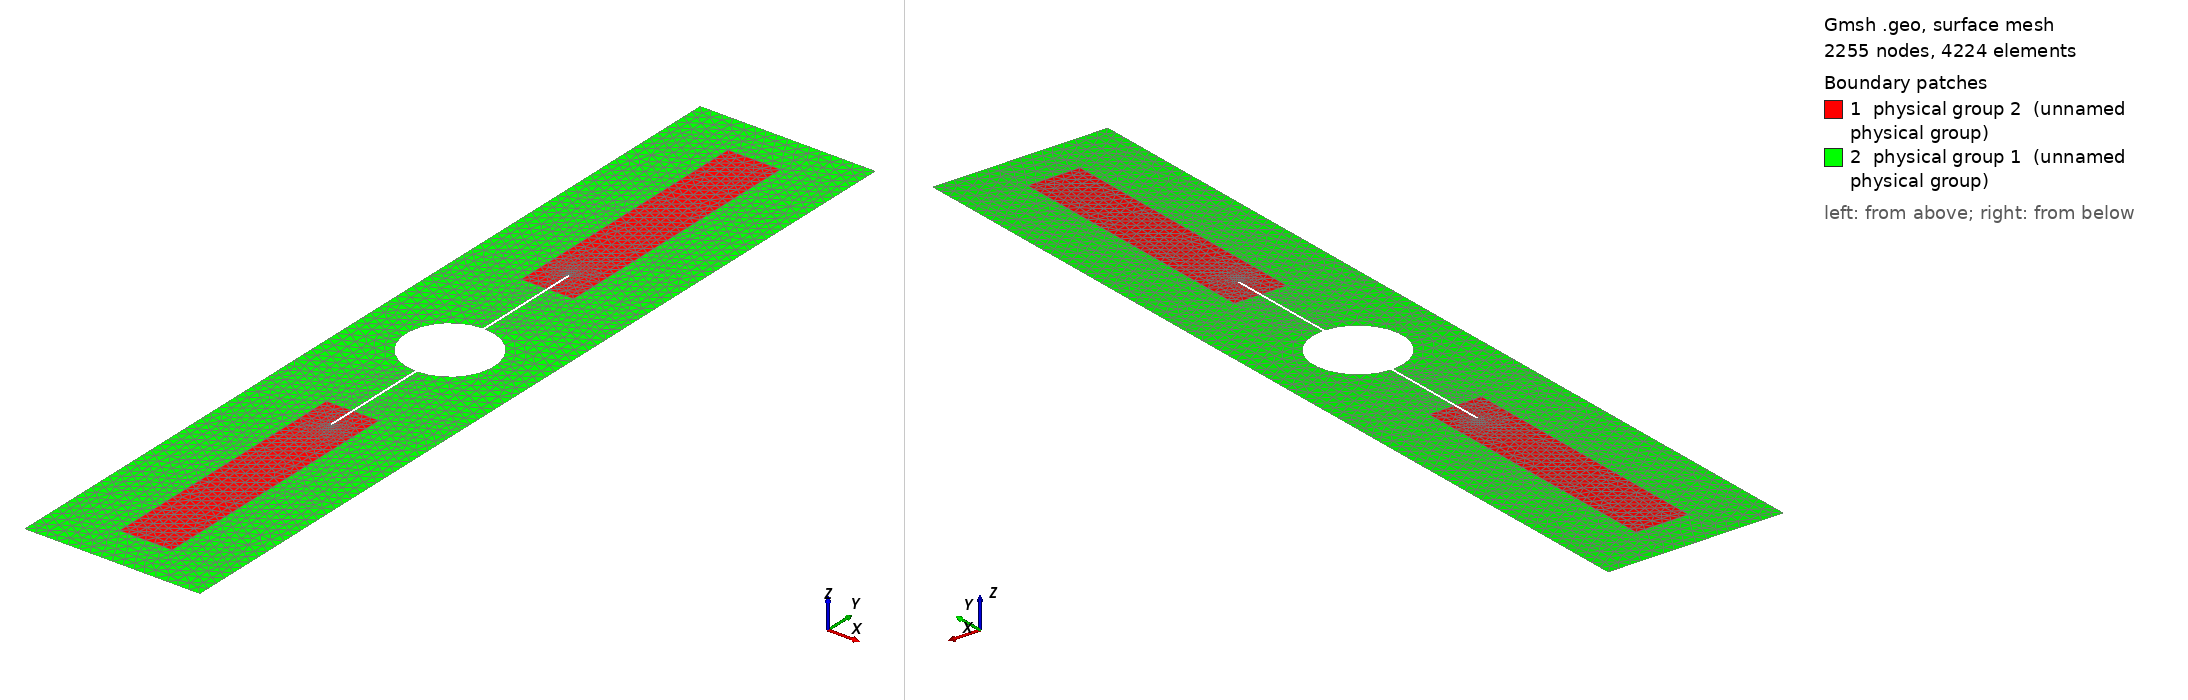

Gmsh geometry script, surface-meshed: 2255 nodes, 4224 surface elements. Boundary patches (legend numbers): 1 physical group 2 (unnamed physical group), 2 physical group 1 (unnamed physical group). Left view from above one corner, right view from below the opposite corner. Legend entries are the model's physical surfaces. The drawing asked Gmsh for element sizes between 1% and 20% of the model's largest extent; the script's own settings can give other sizes.

=== DCDC_U2.geo (drawn) ===
Mesh.Format=1;
Mesh.MshFileVersion=2;
W=4;
H=20;
Wf = 1.2;
Hf = 18;
ratio=3/4;

R=1;
a=2.5;
w=.025;
hf = .02;
hc = .25;
PI = 4.*Atan(1);
theta = Acos(w/R/2.);

Point(1) = {-W/2, -H/2, 0, hc};
Point(2) = { W/2, -H/2, 0, hc};
Point(3) = { W/2,  H/2, 0, hc};
Point(4) = {-W/2,  H/2, 0, hc};

Point(7) = { Wf/2,  Hf/2, 0, hf};
Point(8) = {-Wf/2,  Hf/2, 0, hf};
Point(30) = {-Wf/2, R+ratio*a, 0, hf};
Point(31) = {-w,    R+ratio*a, 0, hf};
Point(32) = { w,    R+ratio*a, 0, hf};
Point(33) = { Wf/2, R+ratio*a, 0, hf};

Point(5) = {-Wf/2, -Hf/2, 0, hf};
Point(6) = { Wf/2, -Hf/2, 0, hf};
Point(40) = { Wf/2, -R-ratio*a, 0, hf};
Point(41) = { w,    -R-ratio*a, 0, hf};
Point(42) = {-w,    -R-ratio*a, 0, hf};
Point(43) = {-Wf/2, -R-ratio*a, 0, hf};

Point(9) = {w,-R*Sin(theta),0, hc};
Point(11) = {w,R*Sin(theta),0, hc};

Point(12) = {-w,R*Sin(theta),0, hc};
Point(14) = {-w,-R*Sin(theta),0, hc};

Point(15) = {w, R+a,0,hf};
Point(16) = {0, R+a, 0,hf};
Point(17) = {-w,R+a,0,hf};

Point(18) = {-w, -(R+a),0,hf};
Point(19) = {0, -(R+a), 0,hf};
Point(20) = {w,-(R+a),0,hf};

Point(100) = {0, 0, 0, hf};

// Outer body
Line(1) = {1, 2};
Line(2) = {2, 3};
Line(3) = {3, 4};
Line(4) = {4, 1};
Line Loop(1) = {1, 2, 3, 4};

// Upper refined area
Line(50) = {32, 33};
Line(51) = {33, 7};
Line(52) = {7, 8};
Line(53) = {8, 30};
Line(54) = {30, 31};
Line(55) = {31, 17};
Circle(56) = {15, 16, 17};
Line(57) = {15, 32};
Line Loop(2) = {50, 51, 52, 53, 54, 55, -56, 57};
Plane Surface(2) = {2};

// Lower refined area
Line(60) = {42, 43};
Line(61) = {43, 5};
Line(62) = {5, 6};
Line(63) = {6, 40};
Line(64) = {40, 41};
Line(65) = {41, 20};
Circle(66) = {18, 19, 20};
Line(67) = {18, 42};
Line Loop(3) = {60, 61, 62, 63, 64, 65, -66, 67};
Plane Surface(3) = {3};

// Rest of inclusion
Circle(70) = {9, 100, 11};
Line(71) = {11, 32};
Line(72) = {31, 12};
Circle(73) = {12, 100, 14};
Line(74) = {14, 42};
Line(75) = {41, 9};
Line Loop(4) = {70, 71, 50, 51, 52, 53, 54, 72, 73, 74, 60, 61, 62, 63, 64, 75};
Plane Surface(4) = {1, -4};

Physical Surface(2) = {2, 3};
Physical Surface(1) = {4};

Physical Line (30) = {1};
Physical Line(31) = {3};
Physical Line(40) = {55, -56, 57, 65, -66, 67};
Physical Point(500) = {1};
Physical Point(501) = {4};
